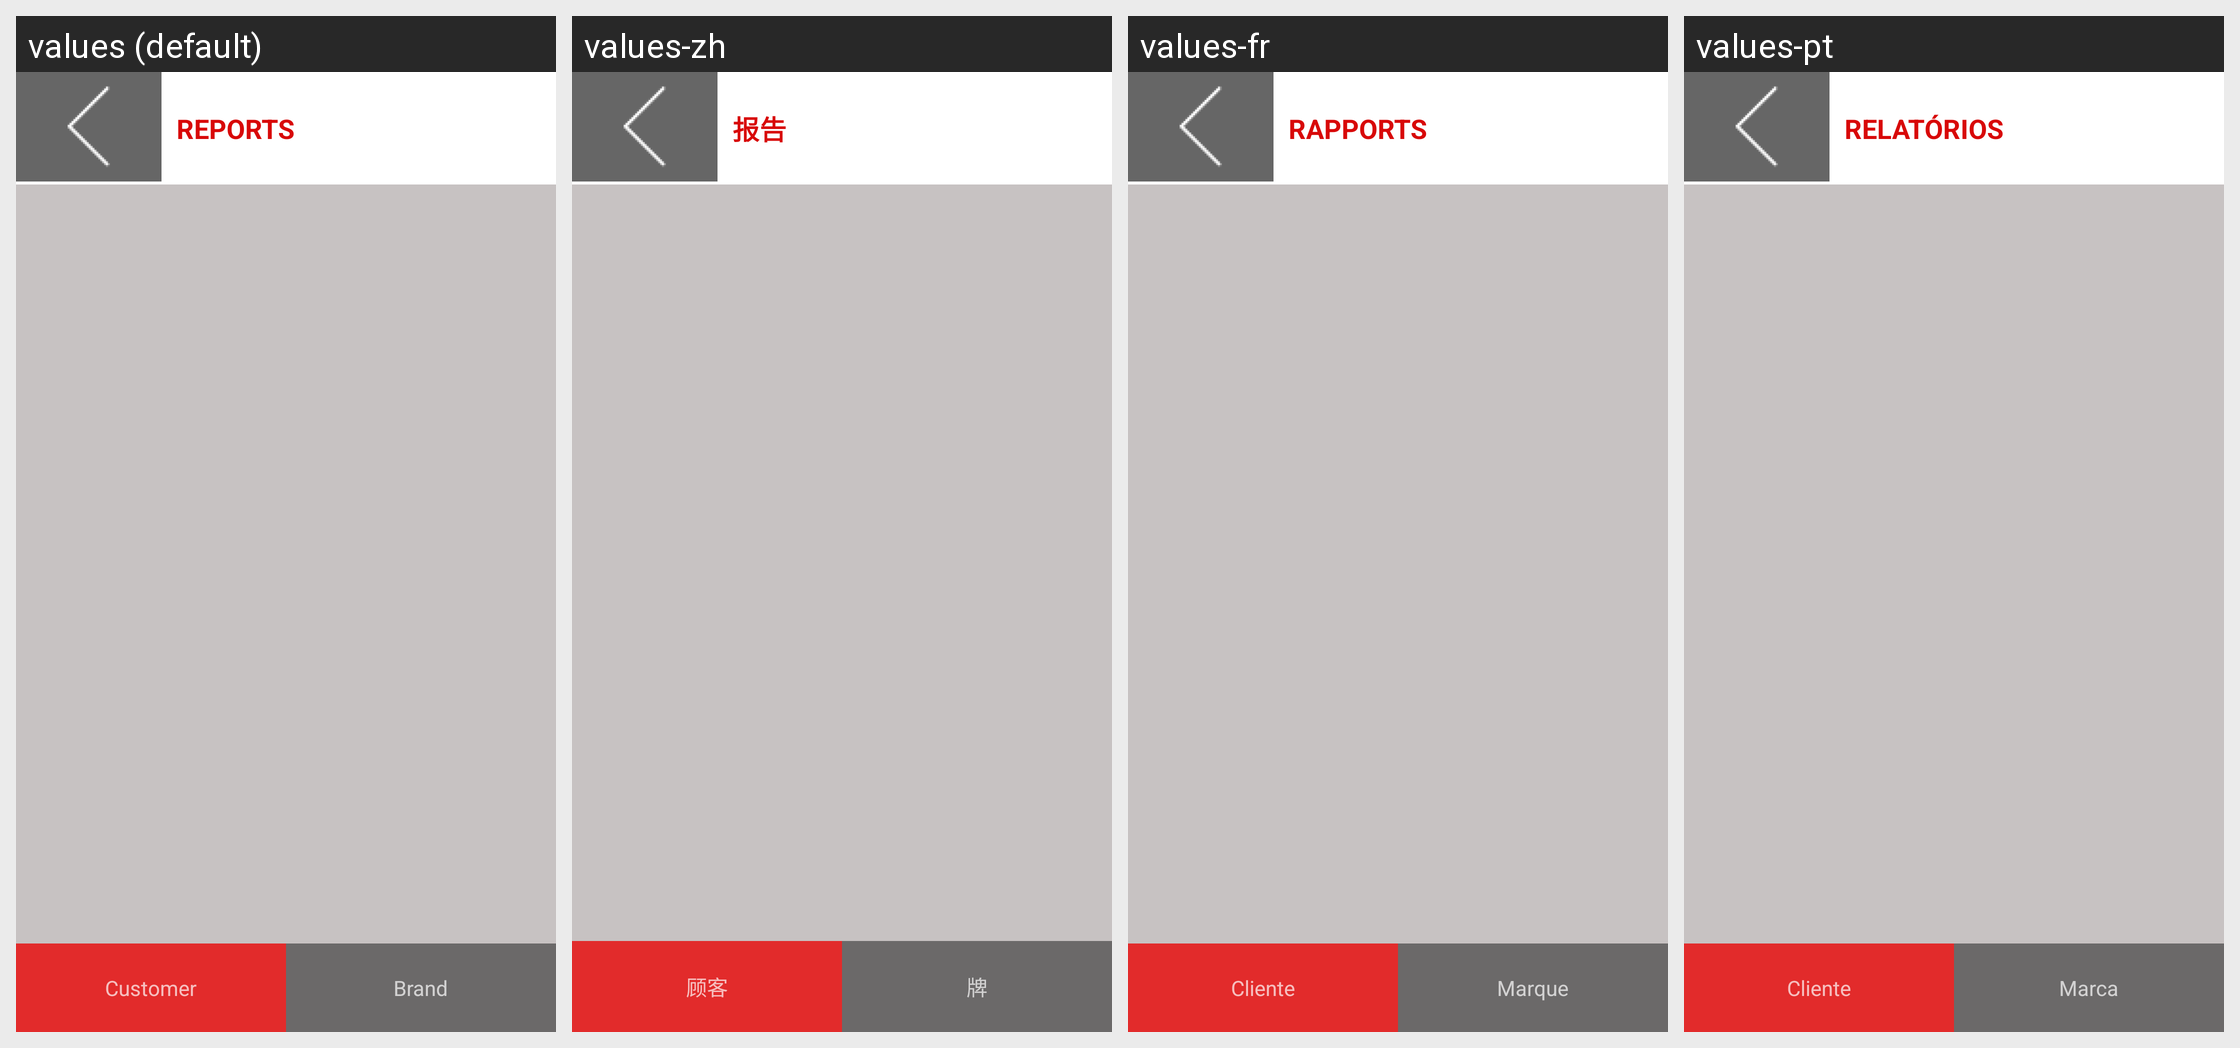

Here is an Android app screen in its default locale and in the app's own translations. Write out the translated-string differences for the strings that appear on this screen.
Android screen res/layout/activity_detail_report.xml rendered under 4 locales, left to right: values (default), values-zh, values-fr, values-pt. Device: Nexus 5 (rendered at 1080×1920; each locale shown at half size, 540×960, under a caption strip naming it); theme AppTheme.
Other locales in the repository, not shown: values-es, values-my, values-vi.
Strings drawn on this screen, with the default value and each locale's value (text and hints the layout hard-codes, and strings that could not be matched under every locale, appear in the picture but are not listed):

report
  values: Reports
  values-zh: 报告
  values-fr: RAPPORTS
  values-pt: Relatórios

cutomer
  values: Customer
  values-zh: 顾客
  values-fr: Cliente
  values-pt: Cliente

brand
  values: Brand
  values-zh: 牌
  values-fr: Marque
  values-pt: Marca
